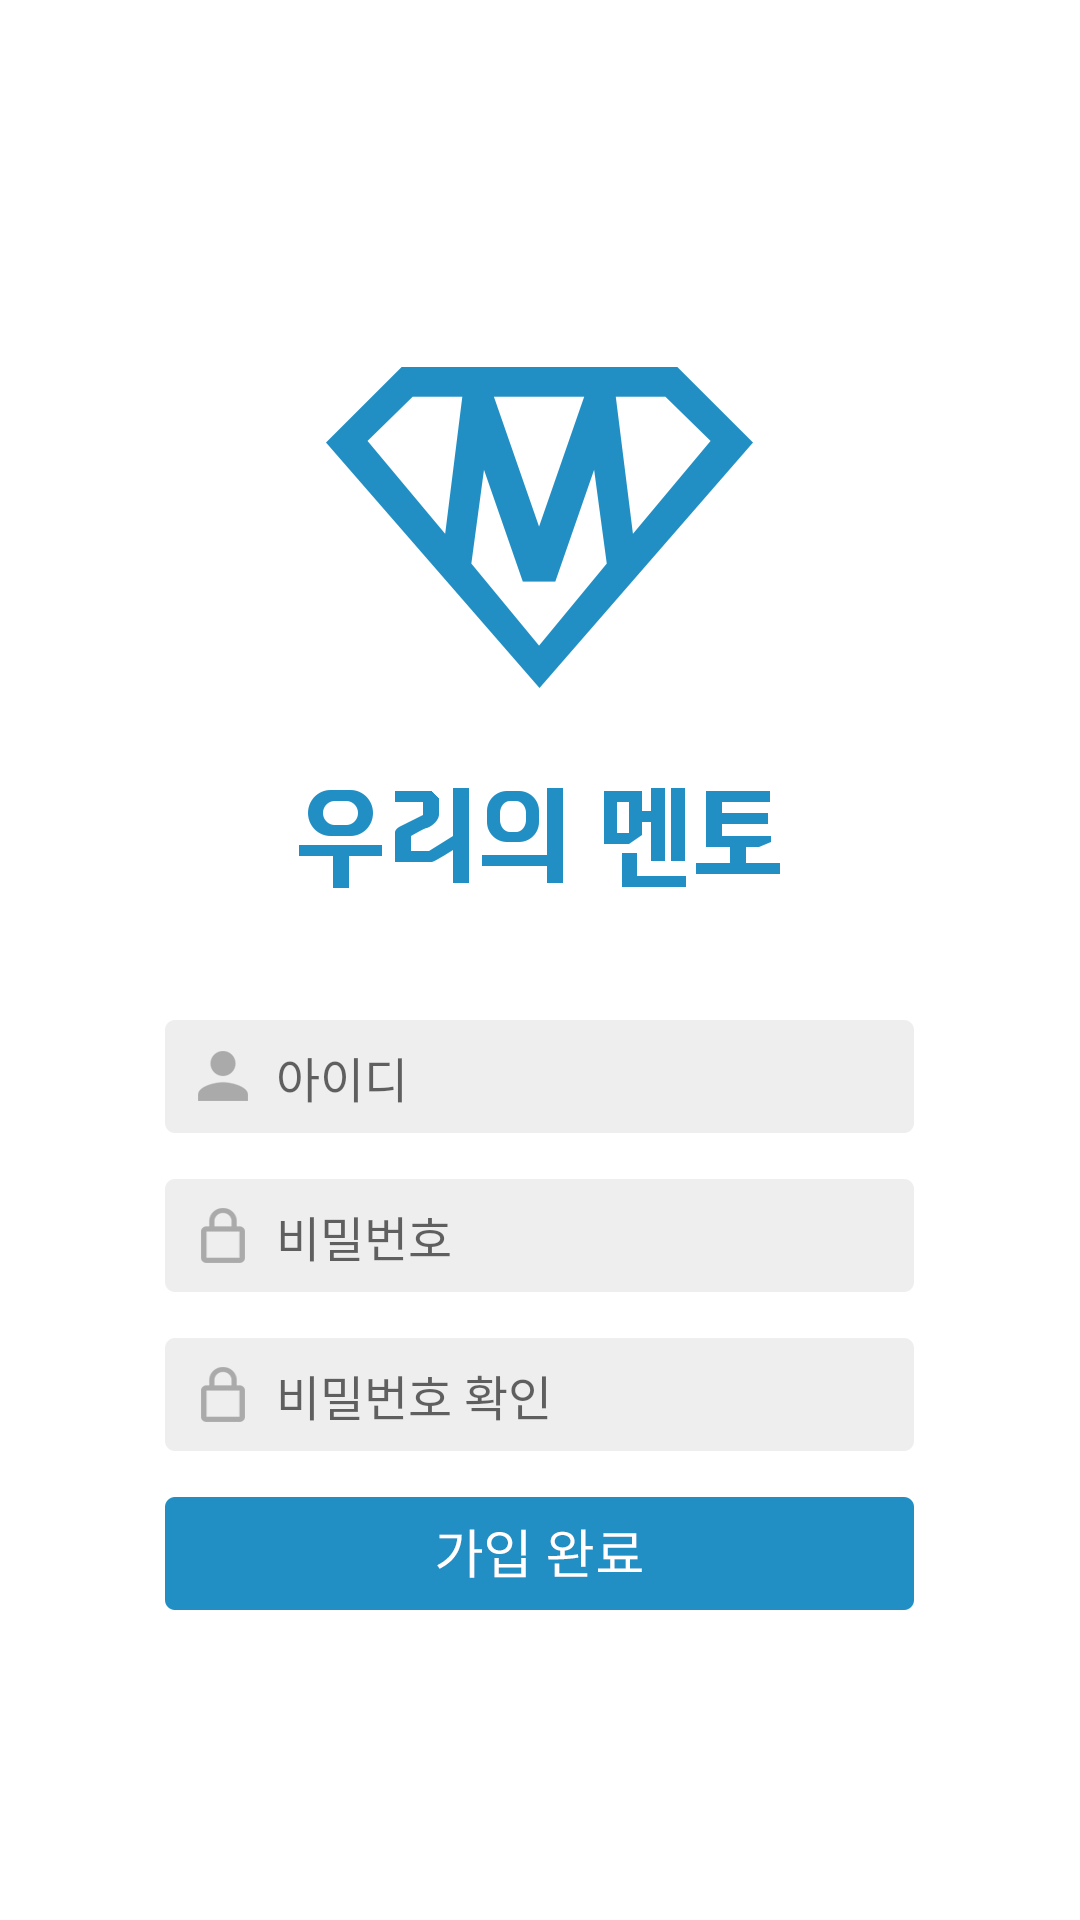

Reconstruct the res/layout file that produces this screen, plus the resources it refers to.
<!-- AndroidManifest.xml: application theme AppTheme -->
<!-- res/layout/activity_join_activiy.xml -->
<?xml version="1.0" encoding="utf-8"?>

<RelativeLayout xmlns:android="http://schemas.android.com/apk/res/android"
    xmlns:tools="http://schemas.android.com/tools"
    android:layout_width="match_parent"
    android:layout_height="match_parent"
    android:paddingBottom="@dimen/activity_vertical_margin"
    android:paddingLeft="@dimen/activity_horizontal_margin"
    android:paddingRight="@dimen/activity_horizontal_margin"
    android:paddingTop="@dimen/activity_vertical_margin"
    tools:context="com.ourmentor.ymh.lck.smh.JoinActiviy"
    android:background="#ffffff">

    <ImageView
        android:layout_width="wrap_content"
        android:layout_height="wrap_content"
        android:id="@+id/join_ourmento_title_image"
        android:layout_alignParentTop="true"
        android:layout_centerHorizontal="true"
        android:layout_marginTop="120dp"
        android:src="@drawable/login_ourmento_title_image"
        android:background="#ffffff"/>

    <ImageView
        android:layout_width="wrap_content"
        android:layout_height="wrap_content"
        android:id="@+id/join_ourmento_title"
        android:layout_below="@id/join_ourmento_title_image"
        android:layout_centerHorizontal="true"
        android:src="@drawable/login_ourmento_title"
        android:background="#ffffff"
        android:layout_marginTop="29dp" />

    <EditText
        android:layout_width="wrap_content"
        android:layout_height="wrap_content"
        android:id="@+id/join_ourmento_id"
        android:layout_marginTop="42dp"
        android:drawableLeft="@drawable/login_id_icon"
        android:hint="  아이디"
        android:paddingLeft="10dp"
        android:textColor="#AAAAAA"
        android:textSize="16sp"
        android:background="@drawable/login_id_bg"
        android:singleLine="true"
        android:layout_below="@id/join_ourmento_title"
        android:layout_alignRight="@+id/join_ourmento_password02"
        android:layout_alignEnd="@+id/join_ourmento_password02" />

    <EditText
        android:layout_width="wrap_content"
        android:layout_height="wrap_content"
        android:id="@+id/join_ourmento_password01"
        android:inputType="textPassword"
        android:layout_below="@+id/join_ourmento_id"
        android:layout_centerHorizontal="true"
        android:layout_marginTop="15dp"
        android:drawableLeft="@drawable/login_pw_icon"
        android:hint="  비밀번호"
        android:paddingLeft="10dp"
        android:textColor="#AAAAAA"
        android:singleLine="true"
        android:textSize="16sp"
        android:background="@drawable/login_id_bg"

        android:layout_alignLeft="@id/join_ourmento_id"
        android:layout_alignStart="@id/join_ourmento_id"/>

    <EditText
        android:layout_width="wrap_content"
        android:layout_height="wrap_content"
        android:inputType="textPassword"
        android:background="@drawable/login_id_bg"
        android:drawableLeft="@drawable/login_pw_icon"
        android:hint="  비밀번호 확인"
        android:textColor="#AAAAAA"
        android:textSize="16sp"
        android:paddingLeft="10dp"
        android:ems="10"
        android:singleLine="true"
        android:id="@+id/join_ourmento_password02"
        android:layout_below="@+id/join_ourmento_password01"
        android:layout_centerHorizontal="true"
        android:layout_marginTop="15dp" />

    <ImageView
        android:layout_width="wrap_content"
        android:layout_height="wrap_content"
        android:id="@+id/join_ok"
        android:layout_below="@+id/join_ourmento_password02"
        android:layout_centerHorizontal="true"
        android:src="@drawable/signup_btn_signup"
        android:layout_marginTop="15dp" />
</RelativeLayout>
<!-- resources referenced by this layout -->
<resources>
  <!-- drawable login_id_bg: png bitmap (drawable-xxhdpi, 3589 bytes) -->
  <!-- drawable login_id_icon: png bitmap (drawable-xxhdpi, 3604 bytes) -->
  <!-- drawable login_ourmento_title: png bitmap (drawable-xxhdpi, 6042 bytes) -->
  <!-- drawable login_ourmento_title_image: png bitmap (drawable-xxhdpi, 13689 bytes) -->
  <!-- drawable login_pw_icon: png bitmap (drawable-xxhdpi, 3592 bytes) -->
  <!-- drawable signup_btn_signup: png bitmap (drawable-xxhdpi, 6345 bytes) -->
  <style name="AppTheme" parent="Theme.AppCompat.Light.NoActionBar">
          
          <item name="colorPrimary">@color/colorPrimary</item>
          <item name="colorPrimaryDark">@color/colorPrimaryDark</item>
          <item name="colorAccent">#228FC4</item>
      </style>
  <!-- not gathered from this repository: default colours our renderer supplied (Android Studio template values) -->
  <color name="colorPrimary">#FF6200EE</color>
  <color name="colorPrimaryDark">#FF3700B3</color>
</resources>
